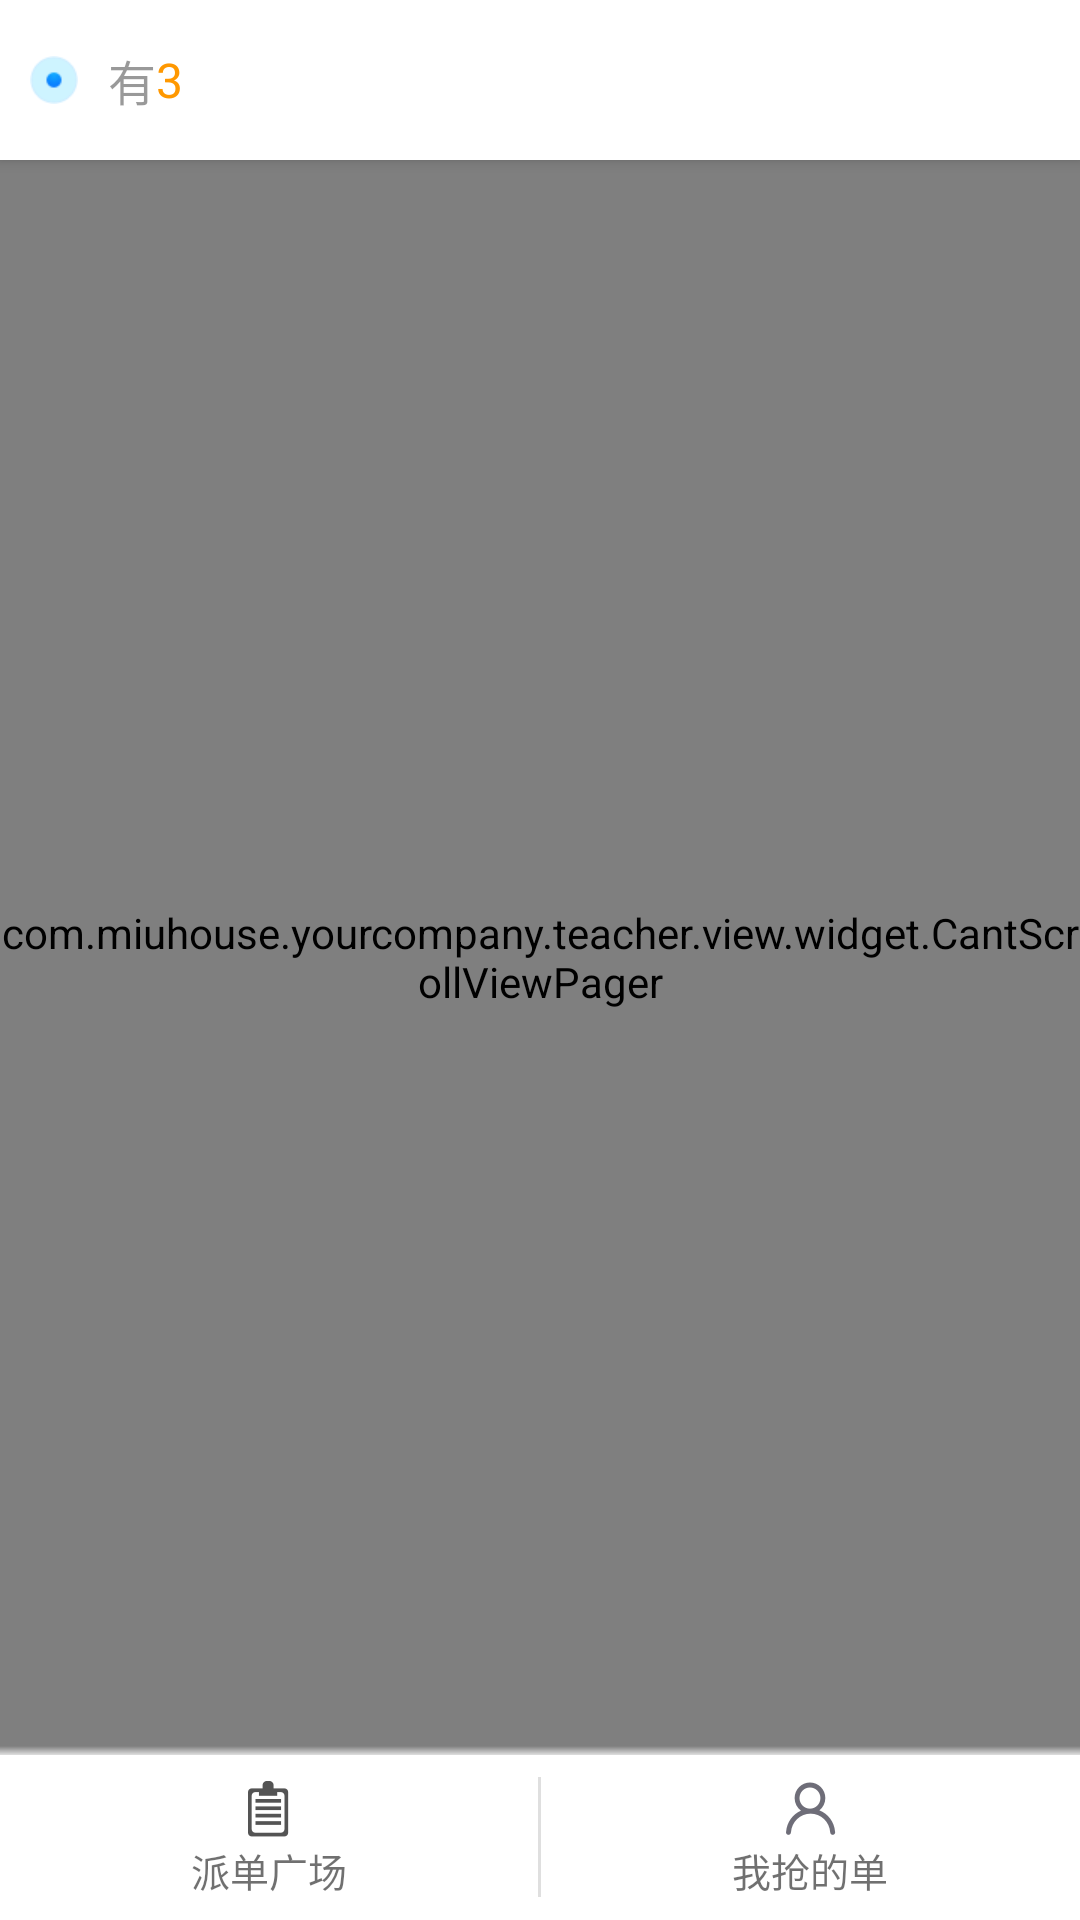

Android layout source for this screen:
<!-- AndroidManifest.xml: application theme AppTheme -->
<!-- res/layout/fragment_order.xml -->
<?xml version="1.0" encoding="utf-8"?>
<RelativeLayout xmlns:android="http://schemas.android.com/apk/res/android"
    android:layout_width="match_parent"
    android:layout_height="match_parent"
    android:background="@color/backgroundcolor_common">

    <LinearLayout android:id="@+id/top"
        android:layout_width="match_parent"
        android:layout_height="wrap_content"
        android:gravity="center_vertical"
        android:paddingTop="15dp"
        android:paddingBottom="15dp"
        android:background="@color/white"
        android:elevation="3dp">

        <ImageView
            android:layout_width="wrap_content"
            android:layout_height="wrap_content"
            android:src="@mipmap/ico_waitingorderlist"
            android:layout_marginLeft="10dp"
            android:layout_marginRight="10dp"/>

        <TextView
            android:layout_width="wrap_content"
            android:layout_height="wrap_content"
            android:text="有"
            android:textColor="@color/textDarkthree"
            android:textSize="16sp"/>

        <TextView android:id="@+id/orderCount"
            android:layout_width="wrap_content"
            android:layout_height="wrap_content"
            android:textColor="@color/textOrange"
            android:text="3"
            android:textSize="16sp"/>

        <TextView android:id="@+id/textOrderListTop"
            android:layout_width="wrap_content"
            android:layout_height="wrap_content"
            android:textColor="@color/textDarkthree"
            android:textSize="16sp"/>

    </LinearLayout>

    <com.miuhouse.yourcompany.teacher.view.widget.CantScrollViewPager
        android:id="@+id/contentViewPager"
        android:layout_below="@id/top"
        android:layout_above="@id/bottom"
        android:layout_width="match_parent"
        android:layout_height="wrap_content"/>

    <LinearLayout
        android:id="@+id/bottom"
        android:layout_alignParentBottom="true"
        android:layout_width="match_parent"
        android:layout_height="55dp"
        android:background="@color/white"
        android:gravity="center">

        <RelativeLayout android:id="@+id/square"
            android:layout_width="0dp"
            android:layout_height="wrap_content"
            android:layout_weight="1"
            android:gravity="center">

            <ImageView android:id="@+id/iconSquare"
                android:layout_width="wrap_content"
                android:layout_height="wrap_content"
                android:src="@mipmap/ico_orderlist_n"
                android:layout_centerHorizontal="true"/>

            <TextView android:id="@+id/textSquare"
                android:layout_below="@id/iconSquare"
                android:layout_width="wrap_content"
                android:layout_height="wrap_content"
                android:text="派单广场"
                android:textSize="13sp"
                android:textColor="@color/textDarktwo"
                android:layout_centerHorizontal="true"/>

        </RelativeLayout>
        <View
            android:layout_width="1dp"
            android:layout_height="40dp"
            android:background="@color/line"/>
        <RelativeLayout android:id="@+id/myOrder"
            android:layout_width="0dp"
            android:layout_height="wrap_content"
            android:layout_weight="1"
            android:gravity="center">

            <ImageView android:id="@+id/iconMyOrder"
                android:layout_width="wrap_content"
                android:layout_height="wrap_content"
                android:src="@mipmap/ico_myorder_n"
                android:layout_centerHorizontal="true"/>

            <TextView android:id="@+id/textMyOrder"
                android:layout_below="@id/iconMyOrder"
                android:layout_width="wrap_content"
                android:layout_height="wrap_content"
                android:text="我抢的单"
                android:textSize="13sp"
                android:textColor="@color/textDarktwo"
                android:layout_centerHorizontal="true"/>

        </RelativeLayout>

    </LinearLayout>

    <View android:layout_width="match_parent"
        android:layout_height="3dp"
        android:background="@drawable/shadow_up"
        android:layout_above="@id/bottom"/>

</RelativeLayout>
<!-- resources referenced by this layout -->
<resources>
  <color name="backgroundcolor_common">#F5F2EE</color>
  <color name="line">#DFDFDF</color>
  <color name="textDarkthree">#66000000</color>
  <color name="textDarktwo">#8F000000</color>
  <color name="textOrange">@color/themeColor</color>
  <color name="white">#FFF</color>
  <!-- drawable shadow_up (drawable) -->
  <?xml version="1.0" encoding="utf-8"?>
  <layer-list xmlns:android="http://schemas.android.com/apk/res/android">
      <item android:top="0dp">
          <shape android:shape="rectangle">
              <gradient android:angle="90"
                  android:startColor="@color/line"
                  android:endColor="@android:color/transparent"/>
          </shape>
      </item>
      
  </layer-list>
  <!-- mipmap ico_myorder_n: png bitmap (mipmap-xxhdpi, 2391 bytes) -->
  <!-- mipmap ico_orderlist_n: png bitmap (mipmap-xhdpi, 651 bytes) -->
  <!-- mipmap ico_waitingorderlist: png bitmap (mipmap-xhdpi, 953 bytes) -->
  <style name="AppTheme" parent="AppTheme.Base">
          
      </style>
  <color name="themeColor">#FFFF9800</color>
  <style name="AppTheme.Base" parent="Theme.AppCompat.NoActionBar">
          <item name="android:windowActionBar">false</item>
          <item name="android:windowNoTitle">true</item>
          <item name="colorPrimary">@color/themeColor</item>
          <item name="colorPrimaryDark">@color/themeColor</item>
          <item name="android:windowBackground">@android:color/background_light</item>
          <item name="toolbarStyle">@style/customtoolbar</item>
          <item name="colorAccent">@color/themeColor</item>
  
      </style>
  <style name="customtoolbar" parent="Widget.AppCompat.Toolbar">
          <item name="contentInsetStart">0dp</item>
      </style>
</resources>
